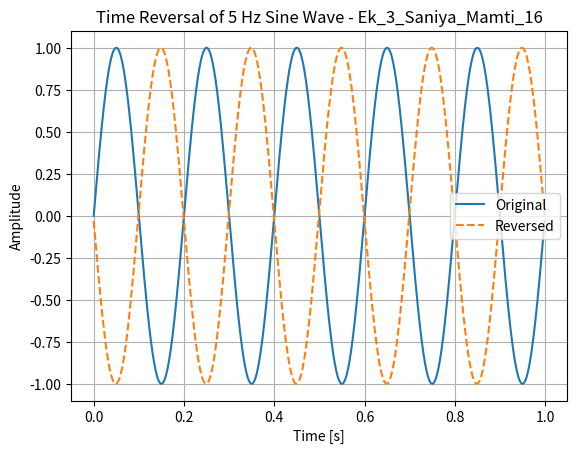

Reproduce this figure in Python.
import numpy as np
import matplotlib.pyplot as plt

# Parameters
fs = 1000
t = np.linspace(0, 1, fs, endpoint=False)

# Original and reversed signals
sine = np.sin(2 * np.pi * 5 * t)
reversed_signal = sine[::-1]  # reverse array

# Plot
plt.figure()
plt.plot(t, sine, label="Original")
plt.plot(t, reversed_signal, label="Reversed", linestyle="--")
plt.title("Time Reversal of 5 Hz Sine Wave - Ek_3_Saniya_Mamti_16")
plt.xlabel("Time [s]")
plt.ylabel("Amplitude")
plt.legend()
plt.grid(True)
plt.show()